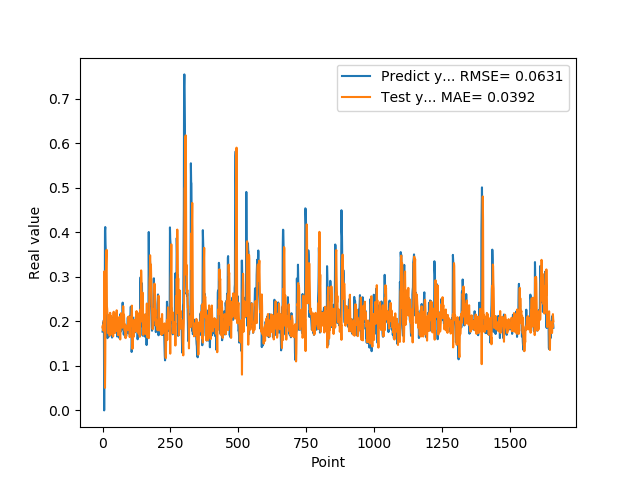

Data behind this chart, as committed beside it:
1.769561022520000082e-01, 1.862714958147506372e-01
1.810430586339999981e-01, 1.905761990426944608e-01
1.955727785830000398e-01, 1.800835302695656670e-01
1.954265981910000005e-01, 1.794706740297042913e-01
2.004670947789999880e-01, 2.002326223576101072e-01
2.029463946819999587e-01, 1.983693646523563281e-01
0.000000000000000000e+00, 2.017619079808835592e-01
1.862521618600000151e-01, 3.123340013777468060e-01
1.862153261900000301e-01, 1.281696454905569549e-01
4.038094580169999670e-01, 5.067352499391468423e-02
4.118085205549999461e-01, 1.089434225784723098e-01
3.743042349819999948e-01, 2.443485507023954728e-01
3.571429848669999685e-01, 2.928830190266558664e-01
2.572054266930000055e-01, 3.313189875851837995e-01
2.409307956699999753e-01, 3.528640936996849664e-01
2.253161966800000249e-01, 3.606816365013812420e-01
1.935185044999999937e-01, 2.342533274346360606e-01
1.787700653079999924e-01, 2.281271423709626822e-01
1.622045934200000150e-01, 2.171289598267085730e-01
1.761920750140000269e-01, 2.150151578613062886e-01
1.883655935530000325e-01, 1.734135131553528053e-01
1.861467957499999548e-01, 1.749017753256012220e-01
1.954913884399999968e-01, 1.884123197819441431e-01
1.954011768099999935e-01, 1.873198193345750884e-01
1.660518944260000185e-01, 1.974843551171594214e-01
1.907722949980000249e-01, 2.132714309530194252e-01
2.156041562559999625e-01, 1.677004970006536477e-01
1.898660957809999716e-01, 1.783607156084222323e-01
1.770474612709999895e-01, 2.191715754951236161e-01
2.001174986360000074e-01, 1.963315682781808236e-01
1.948629021640000125e-01, 1.760781161036396314e-01
1.922753006219999894e-01, 2.117002611652279431e-01
1.779100298880000042e-01, 1.976174435555023978e-01
1.810636967419999854e-01, 2.039750099906366965e-01
1.680064052340000114e-01, 1.932072322350506799e-01
1.635809391740000174e-01, 1.887086340014324515e-01
1.706920862200000111e-01, 1.724690136385635675e-01
1.916799396280000345e-01, 1.691914023216558038e-01
2.085516005749999957e-01, 1.751860918974626757e-01
2.058236002919999752e-01, 1.662516364946201308e-01
1.828240007160000513e-01, 2.164987508476298173e-01
1.857409924269999846e-01, 2.215605671328519100e-01
1.775099337099999841e-01, 1.994232609552456792e-01
1.752161234619999952e-01, 1.917263622099673603e-01
1.971126049759999999e-01, 1.848518753666949233e-01
1.845117062330000057e-01, 1.734607242133646421e-01
1.984785944219999987e-01, 1.879989906477571304e-01
2.143009155989999692e-01, 1.897051435141517695e-01
1.841159015890000139e-01, 1.922755413335936470e-01
2.104043960570000094e-01, 2.172825048505833689e-01
2.032361328599999739e-01, 1.782694809610098352e-01
2.088565975429999833e-01, 2.039007619372943947e-01
1.960448026660000231e-01, 2.248437757864361342e-01
1.900728046889999523e-01, 2.144137697966223277e-01
1.658952832220000062e-01, 1.954952146147118930e-01
1.872539073229999851e-01, 2.046588571055534544e-01
1.852532625200000171e-01, 1.808251481449547060e-01
1.799222826959999966e-01, 1.690481204244235480e-01
2.012764066460000223e-01, 1.889893422219255659e-01
1.978618204589999985e-01, 1.859761899251968775e-01
1.950792670250000027e-01, 2.042701862603567009e-01
... 1,599 more rows
